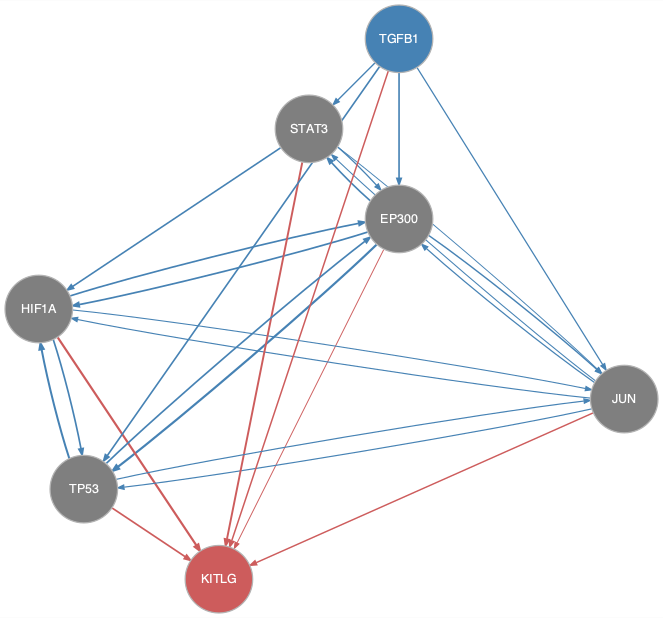

The data file committed next to this chart (first rows):
from	to
EP300	HIF1A
EP300	JUN
EP300	STAT3
EP300	TP53
HIF1A	EP300
HIF1A	JUN
HIF1A	TP53
JUN	EP300
JUN	HIF1A
JUN	STAT3
JUN	TP53
STAT3	EP300
STAT3	HIF1A
STAT3	JUN
TGFB1	EP300
TGFB1	JUN
TGFB1	STAT3
TGFB1	TP53
TP53	EP300
TP53	HIF1A
TP53	JUN
EP300	KITLG
HIF1A	KITLG
JUN	KITLG
STAT3	KITLG
TGFB1	KITLG
TP53	KITLG
